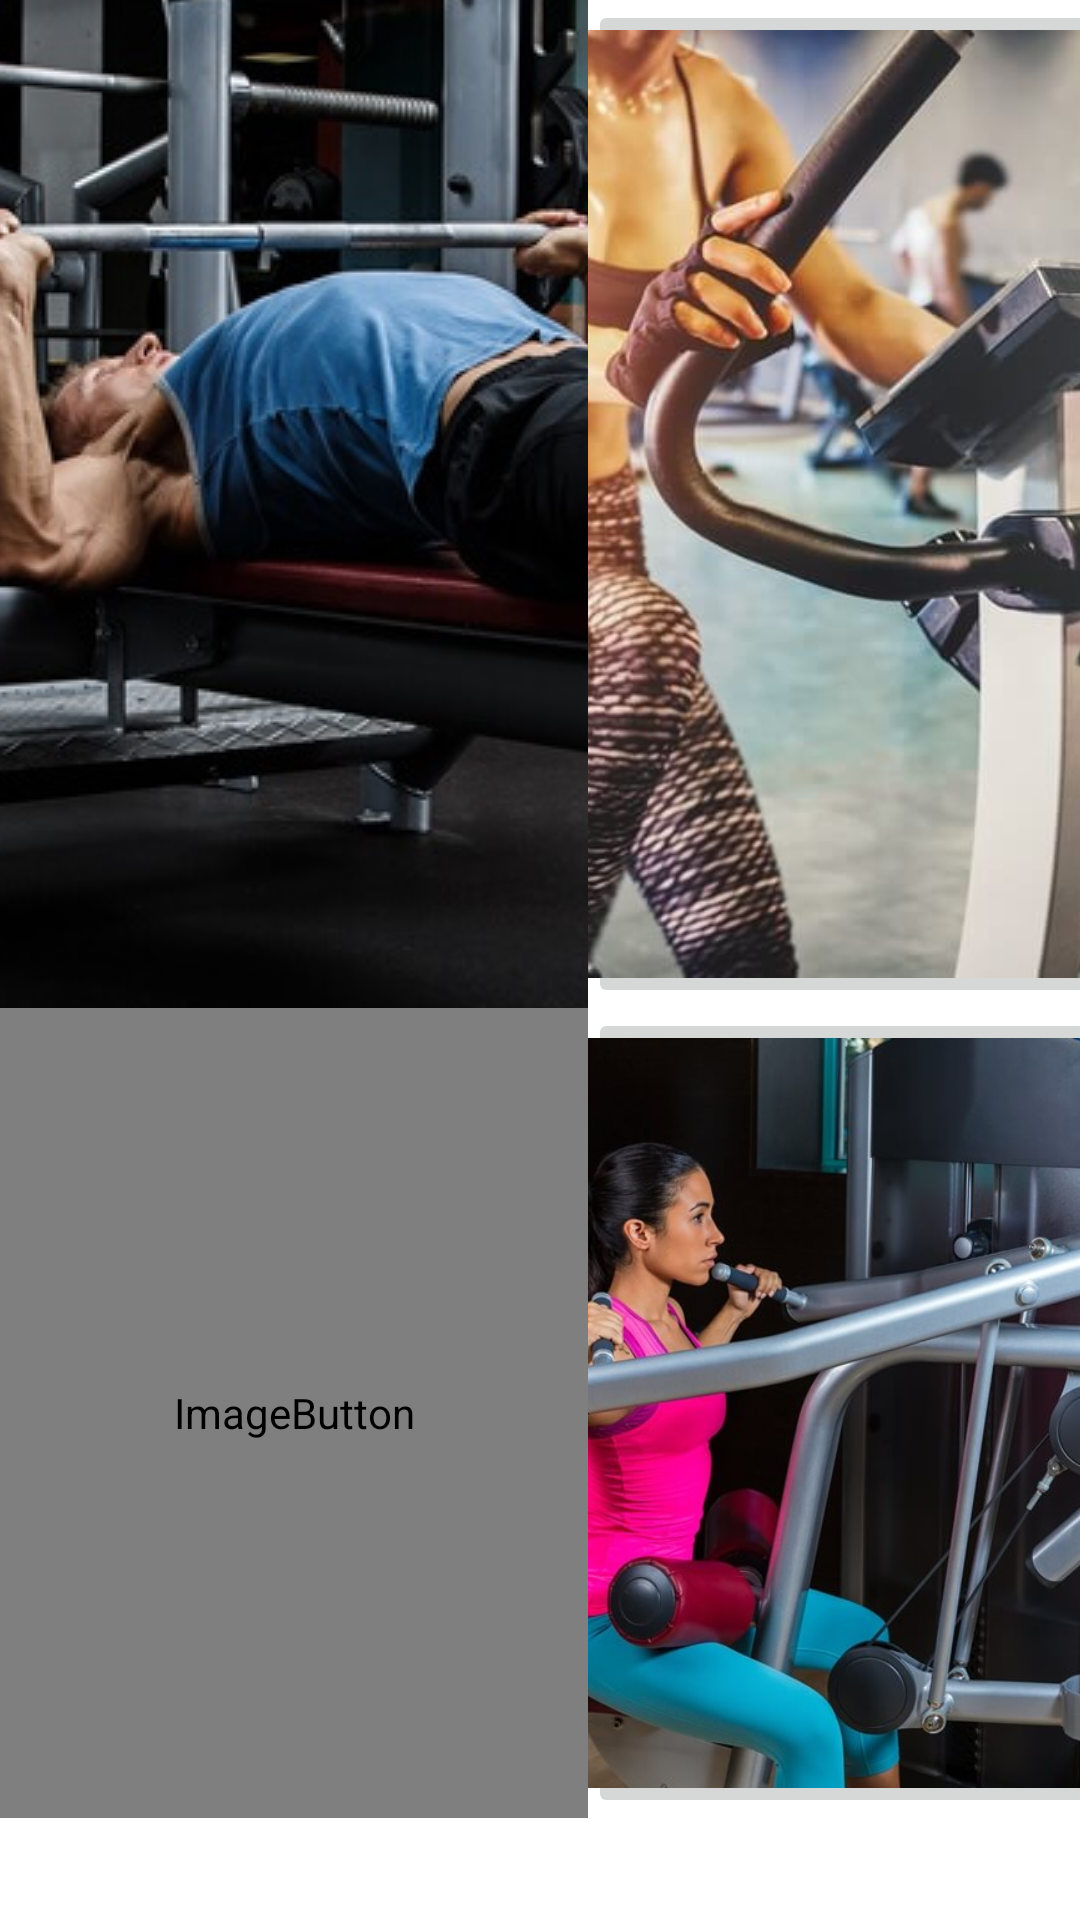

Layout XML and referenced resources for this Android screen:
<!-- AndroidManifest.xml: application theme Theme.ActividadFinalDiseno -->
<!-- res/layout/activity_main.xml -->
<?xml version="1.0" encoding="utf-8"?>

<androidx.constraintlayout.widget.ConstraintLayout xmlns:android="http://schemas.android.com/apk/res/android"
    xmlns:app="http://schemas.android.com/apk/res-auto"
    xmlns:tools="http://schemas.android.com/tools"
    android:layout_width="match_parent"
    android:layout_height="match_parent"
    tools:context=".MainActivity">

    <TableLayout
        android:layout_width="match_parent"
        android:layout_height="match_parent"
        app:layout_constraintTop_toTopOf="parent"
        tools:layout_editor_absoluteX="16dp">

        <TableRow
            android:layout_width="match_parent"
            android:layout_height="match_parent">

            <ImageButton
                android:id="@+id/imageButton"
                android:layout_width="196dp"
                android:layout_height="336dp"
                app:srcCompat="@drawable/boton1" />

            <ImageButton
                android:id="@+id/imageButton2"
                android:layout_width="210dp"
                android:layout_height="336dp"
                android:scaleType="centerCrop"
                app:srcCompat="@drawable/boton2" />
        </TableRow>

        <TableRow
            android:layout_width="match_parent"
            android:layout_height="match_parent">

            <ImageButton
                android:id="@+id/imageButton3"
                android:layout_width="185dp"
                android:layout_height="270dp"
                android:scaleType="centerCrop"
                app:srcCompat="@drawable/boton3" />

            <ImageButton
                android:id="@+id/imageButton4"
                android:layout_width="185dp"
                android:layout_height="match_parent"
                android:scaleType="centerCrop"
                app:srcCompat="@drawable/boton4" />

        </TableRow>

        <TableRow
            android:layout_width="match_parent"
            android:layout_height="match_parent"/>

        <TableRow
            android:layout_width="match_parent"
            android:layout_height="match_parent" />

    </TableLayout>

</androidx.constraintlayout.widget.ConstraintLayout>
<!-- resources referenced by this layout -->
<resources>
  <!-- drawable boton1 (drawable) -->
  <?xml version="1.0" encoding="utf-8"?>
  
  <selector xmlns:android="http://schemas.android.com/apk/res/android">
  
      <item android:state_pressed="true"
          android:drawable="@drawable/pesas2"/>
      <item android:drawable="@drawable/pesas"/>
  
  </selector>
  <!-- drawable boton2 (drawable) -->
  <?xml version="1.0" encoding="utf-8"?>
  
  <selector xmlns:android="http://schemas.android.com/apk/res/android">
  
      <item android:state_pressed="true"
          android:drawable="@drawable/estaticas2"/>
      <item android:drawable="@drawable/estaticas"/>
  
  </selector>
  <!-- drawable boton3 (drawable) -->
  <?xml version="1.0" encoding="utf-8"?>
  
  <selector xmlns:android="http://schemas.android.com/apk/res/android">
  
      <item android:state_pressed="true"
          android:drawable="@drawable/piernas2"/>
      <item android:drawable="@drawable/piernas"/>
  
  </selector>
  <!-- drawable boton4 (drawable) -->
  <?xml version="1.0" encoding="utf-8"?>
  
  <selector xmlns:android="http://schemas.android.com/apk/res/android">
  
      <item android:state_pressed="true"
          android:drawable="@drawable/dorsales2"/>
      <item android:drawable="@drawable/dorsales"/>
  
  </selector>
  <style name="Theme.ActividadFinalDiseno" parent="Theme.MaterialComponents.DayNight.DarkActionBar">
          
          <item name="colorPrimary">@color/purple_500</item>
          <item name="colorPrimaryVariant">@color/purple_700</item>
          <item name="colorOnPrimary">@color/white</item>
          
          <item name="colorSecondary">@color/teal_200</item>
          <item name="colorSecondaryVariant">@color/teal_700</item>
          <item name="colorOnSecondary">@color/black</item>
          
          <item name="android:statusBarColor" tools:targetApi="l">?attr/colorPrimaryVariant</item>
          
      </style>
  <!-- drawable pesas2: png bitmap (drawable, 827257 bytes) -->
  <!-- drawable pesas: jpeg bitmap (drawable, 147123 bytes) -->
  <!-- drawable estaticas2: png bitmap (drawable, 215226 bytes) -->
  <!-- drawable estaticas: jpeg bitmap (drawable, 51991 bytes) -->
  <!-- drawable piernas2: png bitmap (drawable, 945004 bytes) -->
  <!-- drawable dorsales2: png bitmap (drawable, 231482 bytes) -->
  <!-- drawable dorsales: jpeg bitmap (drawable, 73744 bytes) -->
  <!-- not gathered from this repository: default colours our renderer supplied (Android Studio template values) -->
  <color name="purple_500">#FF6200EE</color>
  <color name="purple_700">#FF3700B3</color>
  <color name="teal_200">#FF03DAC5</color>
  <color name="teal_700">#FF018786</color>
  <color name="black">#FF000000</color>
  <color name="white">#FFFFFFFF</color>
</resources>
